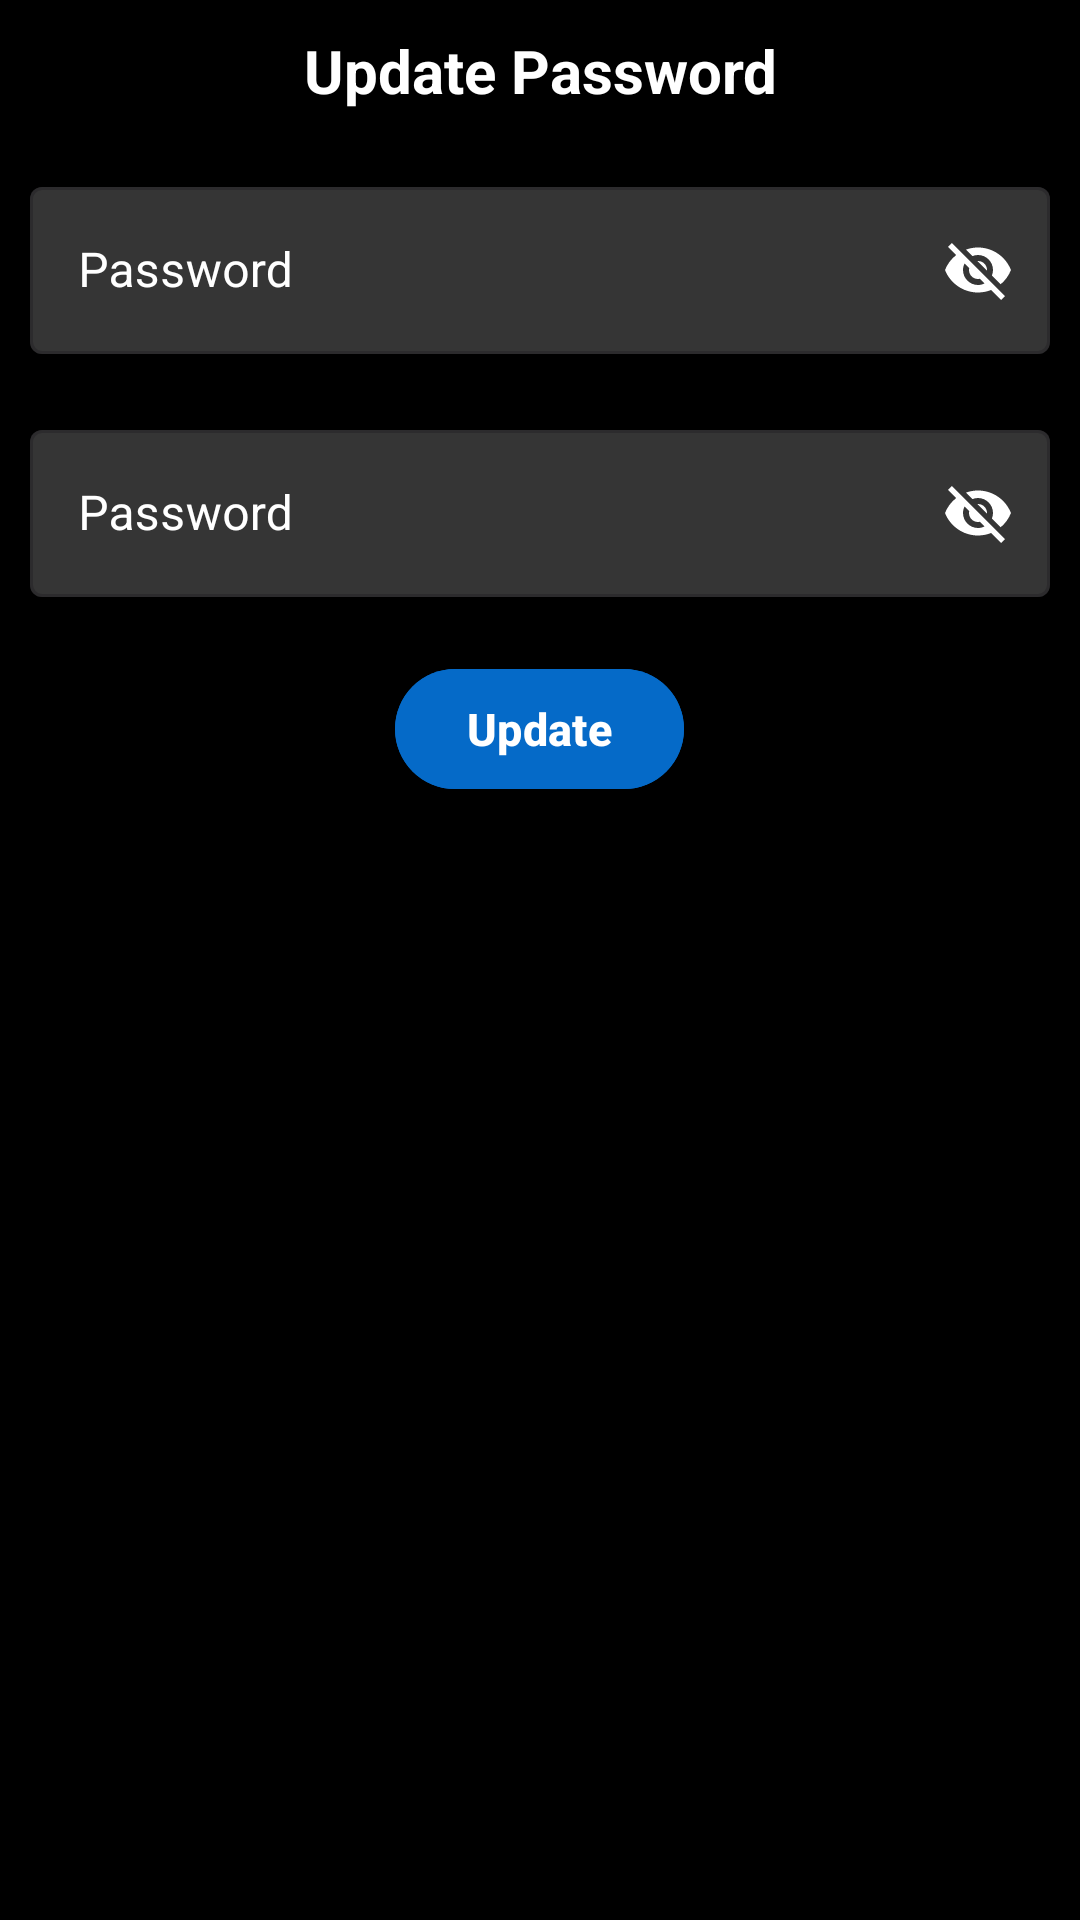

Reconstruct the res/layout file that produces this screen, plus the resources it refers to.
<!-- AndroidManifest.xml: application theme Theme.Rhythm -->
<!-- res/layout/layout_change_password.xml -->
<?xml version="1.0" encoding="utf-8"?>
<androidx.appcompat.widget.LinearLayoutCompat xmlns:android="http://schemas.android.com/apk/res/android"
    android:layout_width="match_parent"
    android:layout_height="wrap_content"
    xmlns:app="http://schemas.android.com/apk/res-auto"
    android:layout_margin="15dp"
    android:background="@color/black"
    android:orientation="vertical">

    <TextView
        android:layout_width="match_parent"
        android:layout_height="wrap_content"
        android:text="Update Password"
        android:textColor="@color/white"
        android:textStyle="bold"
        android:textSize="20sp"
        android:padding="10dp"
        android:gravity="center"/>

    <com.google.android.material.textfield.TextInputLayout
        android:id="@+id/tilCurrentPassword"
        android:layout_width="match_parent"
        android:layout_height="wrap_content"
        android:layout_margin="10dp"
        app:boxBackgroundColor="@color/input_background"
        android:hint="@string/login_password"
        app:passwordToggleEnabled="true"
        app:passwordToggleTint="@color/white"
        android:textColorHint="@color/white"
        style="@style/Widget.MaterialComponents.TextInputLayout.OutlinedBox">

        <com.google.android.material.textfield.TextInputEditText
            android:id="@+id/etCurrentPassword"
            android:layout_width="match_parent"
            android:layout_height="wrap_content"
            android:textColor="@color/white"/>

    </com.google.android.material.textfield.TextInputLayout>

    <com.google.android.material.textfield.TextInputLayout
        android:id="@+id/tilNewPassword"
        android:layout_width="match_parent"
        android:layout_height="wrap_content"
        android:layout_margin="10dp"
        app:boxBackgroundColor="@color/input_background"
        android:hint="@string/login_password"
        app:passwordToggleEnabled="true"
        app:passwordToggleTint="@color/white"
        android:textColorHint="@color/white"
        style="@style/Widget.MaterialComponents.TextInputLayout.OutlinedBox">
        <com.google.android.material.textfield.TextInputEditText
            android:id="@+id/etNewPassword"
            android:layout_width="match_parent"
            android:layout_height="wrap_content"
            android:textColor="@color/white"/>
    </com.google.android.material.textfield.TextInputLayout>

    <com.google.android.material.button.MaterialButton
        android:id="@+id/btUpdatePassword"
        android:layout_width="wrap_content"
        android:layout_height="wrap_content"
        android:text="Update"
        app:cornerRadius="20dp"
        android:backgroundTint="@color/primary"
        android:textColor="@color/white"
        android:textStyle="bold"
        android:textSize="15sp"
        android:layout_gravity="center"
        android:layout_margin="10dp"/>

</androidx.appcompat.widget.LinearLayoutCompat>
<!-- resources referenced by this layout -->
<resources>
  <color name="black">#FF000000</color>
  <color name="input_background">#353535</color>
  <color name="primary">#056ac8</color>
  <color name="white">#FFFFFFFF</color>
  <string name="login_password">Password</string>
  <style name="Theme.Rhythm" parent="Base.Theme.Rhythm" />
  <style name="Base.Theme.Rhythm" parent="Theme.Material3.DayNight.NoActionBar">
          
          
      </style>
</resources>
